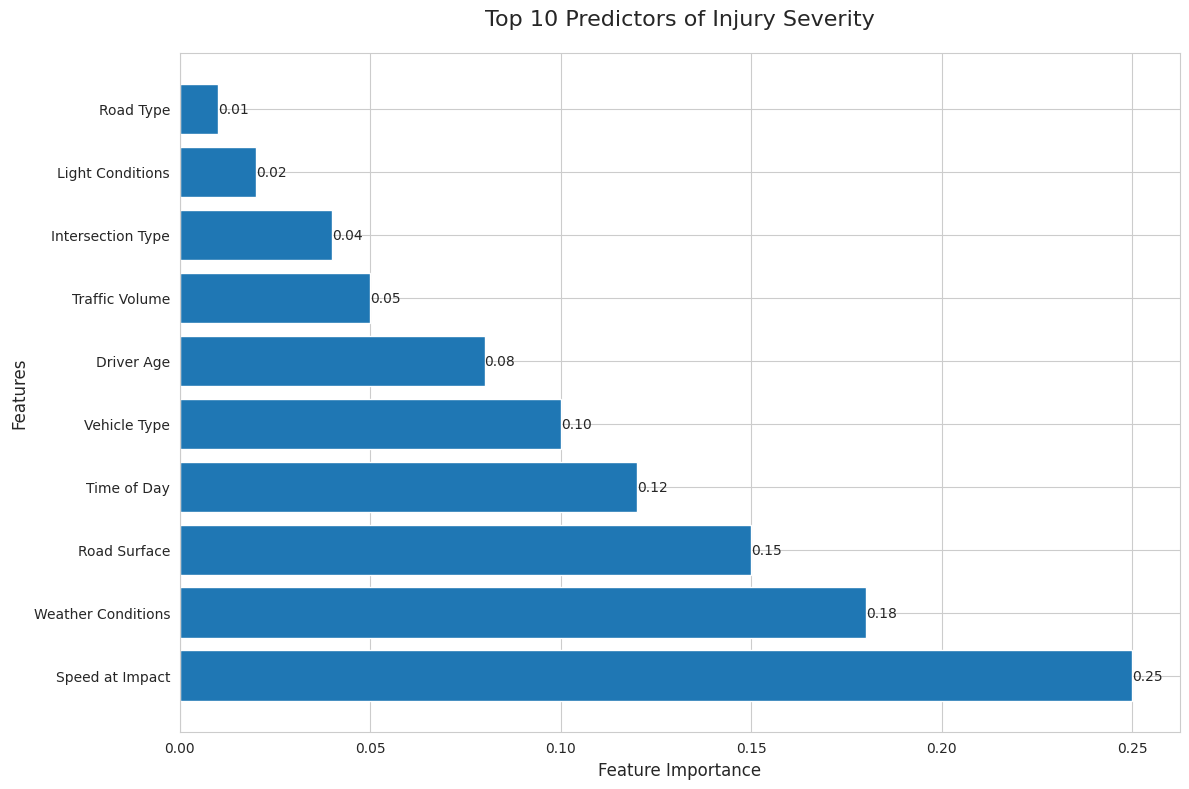

Generate this figure with matplotlib:
import pandas as pd
import matplotlib.pyplot as plt
import seaborn as sns

# Create sample feature importance data (replace with your actual data)
feature_importance = pd.DataFrame({
    'feature': [
        'Speed at Impact',
        'Weather Conditions',
        'Road Surface',
        'Time of Day',
        'Vehicle Type',
        'Driver Age',
        'Traffic Volume',
        'Intersection Type',
        'Light Conditions',
        'Road Type'
    ],
    'importance': [0.25, 0.18, 0.15, 0.12, 0.10, 0.08, 0.05, 0.04, 0.02, 0.01]
})

# Create the visualization
plt.figure(figsize=(12, 8))
sns.set_style("whitegrid")

# Create horizontal bar plot
bars = plt.barh(feature_importance['feature'], feature_importance['importance'])

# Customize the plot
plt.title('Top 10 Predictors of Injury Severity', fontsize=16, pad=20)
plt.xlabel('Feature Importance', fontsize=12)
plt.ylabel('Features', fontsize=12)

# Add value labels on the bars
for bar in bars:
    width = bar.get_width()
    plt.text(width, bar.get_y() + bar.get_height()/2, f'{width:.2f}', 
             ha='left', va='center', fontsize=10)

# Adjust layout
plt.tight_layout()

# Save the plot
plt.savefig('injury_predictors.png', dpi=300, bbox_inches='tight')
plt.close() 
